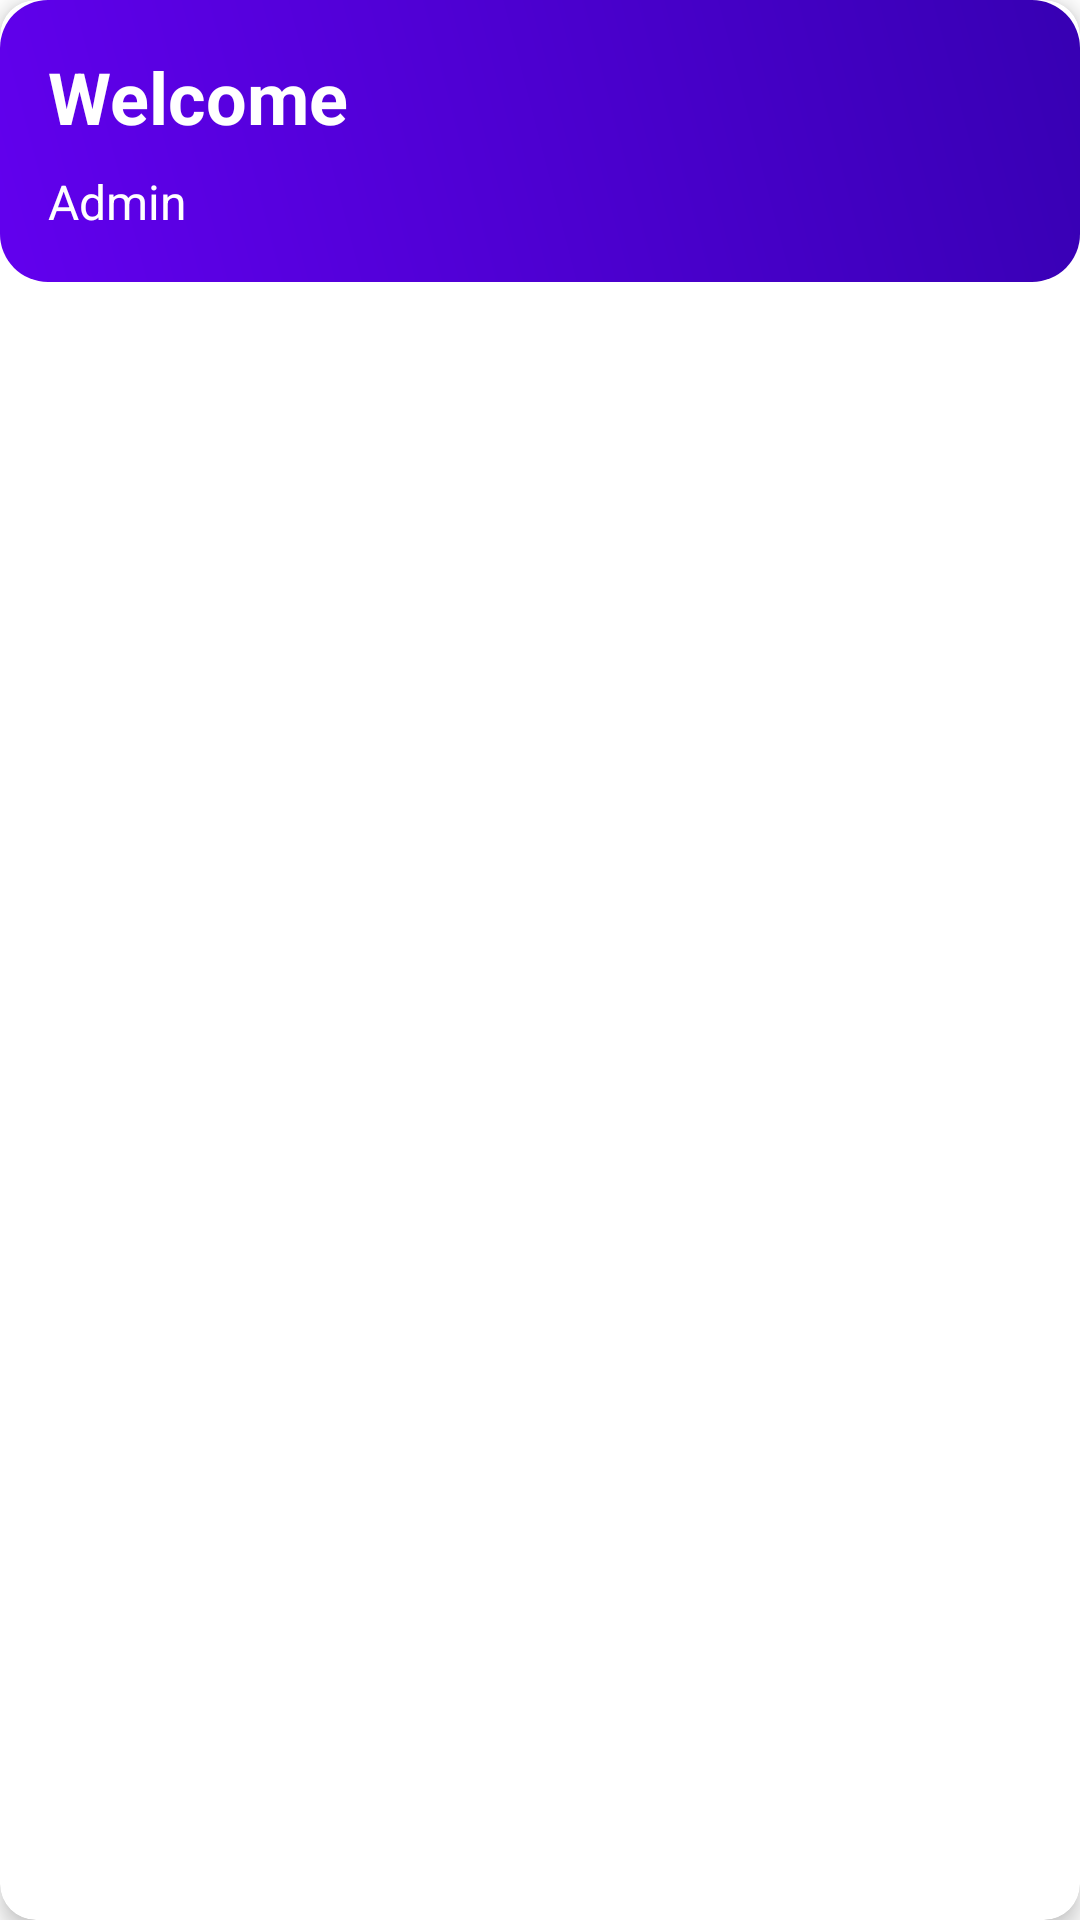

Android layout source for this screen:
<!-- AndroidManifest.xml: application theme Theme.LibraryEquipmentManagement -->
<!-- res/layout/welcome_card.xml -->
<?xml version="1.0" encoding="utf-8"?>
<com.google.android.material.card.MaterialCardView xmlns:android="http://schemas.android.com/apk/res/android"
    xmlns:app="http://schemas.android.com/apk/res-auto"
    android:layout_width="match_parent"
    android:layout_height="wrap_content"
    android:layout_margin="16dp"
    app:cardCornerRadius="12dp"
    app:cardElevation="4dp">

    <LinearLayout
        android:layout_width="match_parent"
        android:layout_height="wrap_content"
        android:background="@drawable/gradient_background"
        android:orientation="vertical"
        android:padding="16dp">

        <TextView
            android:id="@+id/welcomeText"
            android:layout_width="wrap_content"
            android:layout_height="wrap_content"
            android:text="Welcome"
            android:textColor="@android:color/white"
            android:textSize="24sp"
            android:textStyle="bold" />

        <TextView
            android:id="@+id/roleText"
            android:layout_width="wrap_content"
            android:layout_height="wrap_content"
            android:layout_marginTop="8dp"
            android:text="Admin"
            android:textColor="@android:color/white"
            android:textSize="16sp" />

    </LinearLayout>

</com.google.android.material.card.MaterialCardView>
<!-- resources referenced by this layout -->
<resources>
  <!-- drawable gradient_background (drawable) -->
  <?xml version="1.0" encoding="utf-8"?>
  <shape xmlns:android="http://schemas.android.com/apk/res/android">
      <gradient
          android:angle="45"
          android:startColor="#6200EE"
          android:endColor="#3700B3"
          android:type="linear" />
      <corners android:radius="16dp" />
  </shape>
  <style name="Theme.LibraryEquipmentManagement" parent="Theme.MaterialComponents.Light.NoActionBar">
          
          <item name="colorPrimary">@color/purple_500</item>
          <item name="colorPrimaryVariant">@color/purple_700</item>
          <item name="colorOnPrimary">@color/white</item>
          
          <item name="colorSecondary">@color/teal_200</item>
          <item name="colorSecondaryVariant">@color/teal_700</item>
          <item name="colorOnSecondary">@color/black</item>
          
          <item name="android:statusBarColor">?attr/colorPrimaryVariant</item>
          
          <item name="android:windowActivityTransitions">true</item>
          
          <item name="textInputStyle">@style/Widget.MaterialComponents.TextInputLayout.OutlinedBox</item>
          
          <item name="materialButtonStyle">@style/Widget.MaterialComponents.Button</item>
          
          <item name="windowActionBar">false</item>
          <item name="windowNoTitle">true</item>
          
      </style>
  <color name="purple_500">#FF6200EE</color>
  <color name="purple_700">#FF3700B3</color>
  <color name="white">#FFFFFF</color>
  <color name="teal_200">#FF03DAC5</color>
  <color name="teal_700">#FF018786</color>
  <color name="black">#000000</color>
</resources>
